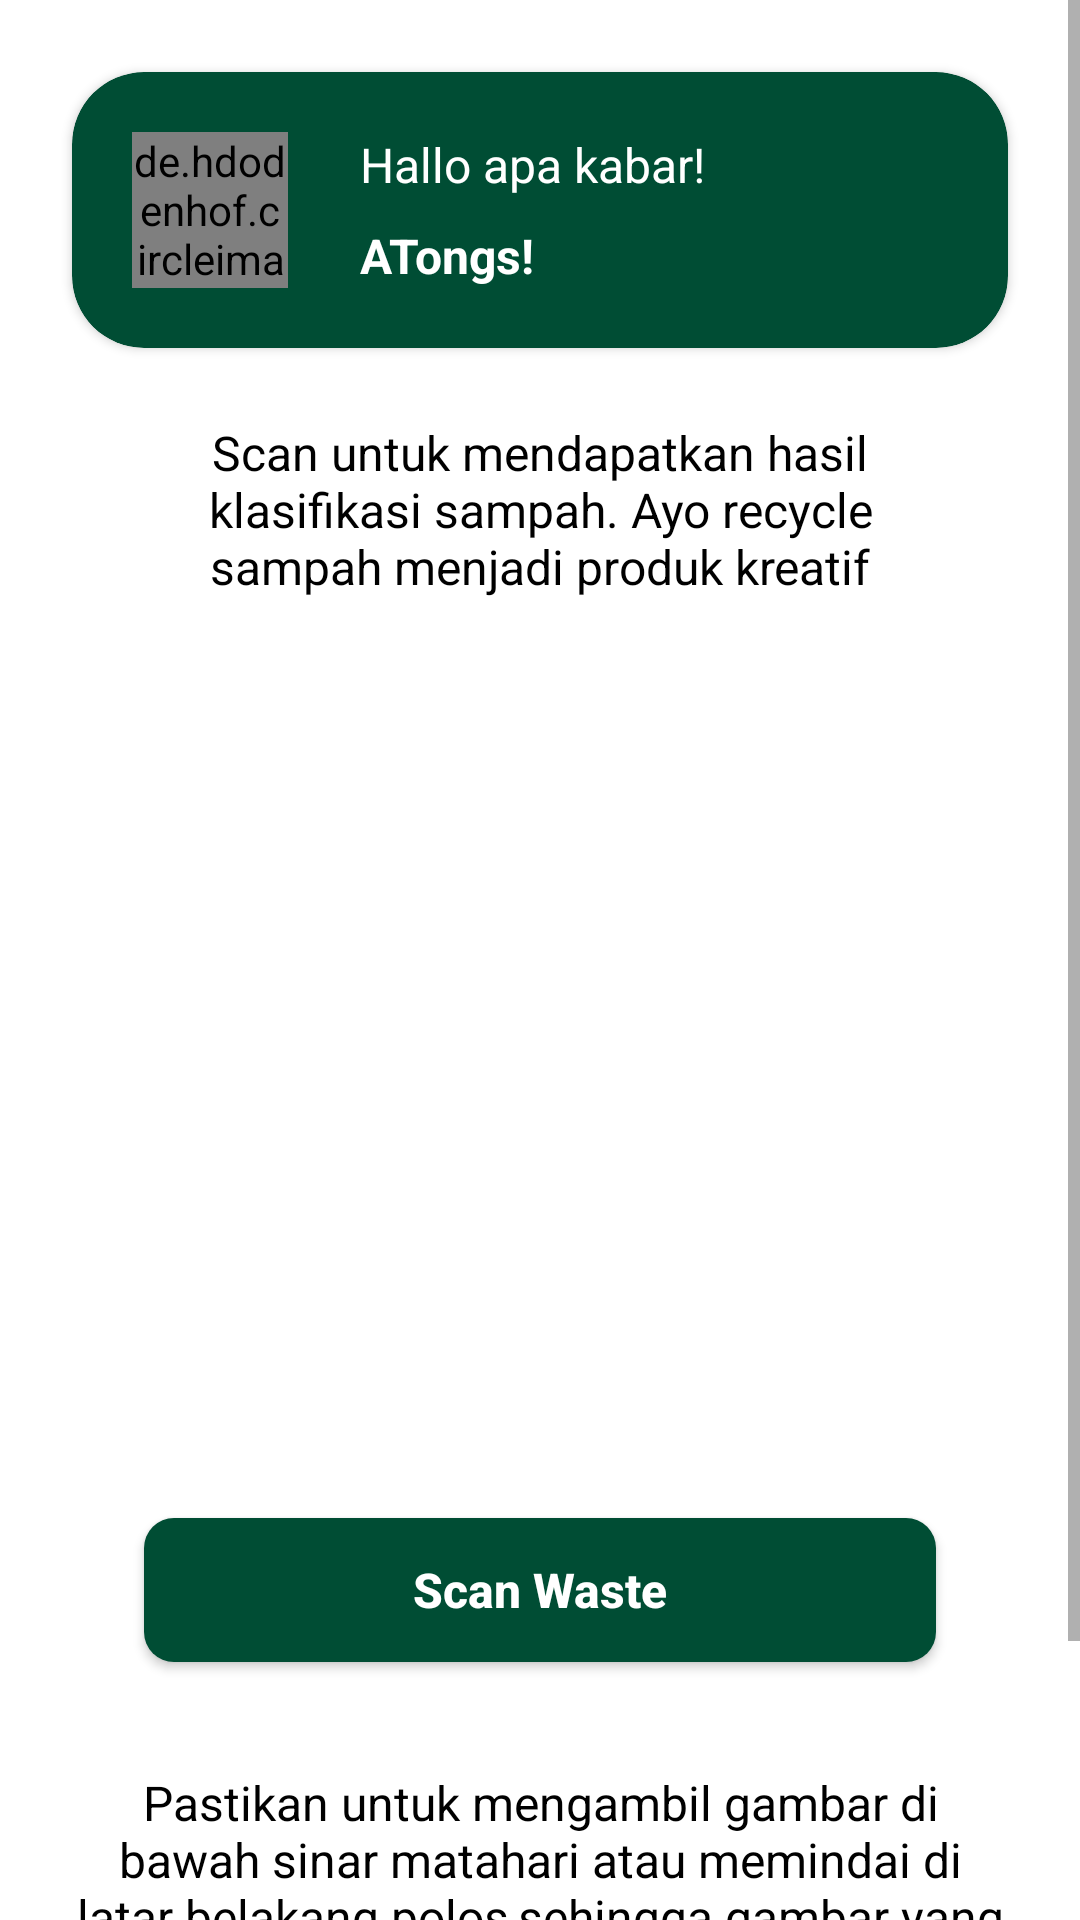

This screen was rendered from an Android layout file. Write that file and the resources it references.
<!-- AndroidManifest.xml: fallback theme Theme.MaterialComponents.DayNight.NoActionBar -->
<!-- res/layout/fragment_home.xml -->
<?xml version="1.0" encoding="utf-8"?>
<androidx.constraintlayout.widget.ConstraintLayout xmlns:android="http://schemas.android.com/apk/res/android"
    xmlns:app="http://schemas.android.com/apk/res-auto"
    xmlns:tools="http://schemas.android.com/tools"
    android:layout_width="match_parent"
    android:layout_height="match_parent"
    tools:context=".ui.home.HomeFragment">

    <ScrollView
        android:layout_width="match_parent"
        android:layout_height="match_parent">

        <androidx.constraintlayout.widget.ConstraintLayout
            android:layout_width="match_parent"
            android:layout_height="wrap_content">

            <androidx.cardview.widget.CardView xmlns:card_view="http://schemas.android.com/apk/res-auto"
                android:id="@+id/card_home"
                android:layout_width="match_parent"
                android:layout_height="wrap_content"
                android:layout_gravity="center"
                android:layout_marginStart="24dp"
                android:layout_marginTop="24dp"
                android:layout_marginEnd="24dp"
                app:cardBackgroundColor="@color/black_green"
                card_view:cardCornerRadius="24dp"
                card_view:layout_constraintEnd_toEndOf="parent"
                card_view:layout_constraintStart_toStartOf="parent"
                card_view:layout_constraintTop_toTopOf="parent">

                <androidx.constraintlayout.widget.ConstraintLayout
                    android:layout_width="match_parent"
                    android:layout_height="wrap_content">

                    <de.hdodenhof.circleimageview.CircleImageView
                        android:id="@+id/img_photo"
                        android:layout_width="52dp"
                        android:layout_height="52dp"
                        android:layout_marginVertical="20dp"
                        android:layout_marginStart="20dp"
                        android:src="@drawable/profile_image"
                        app:layout_constraintStart_toStartOf="parent"
                        app:layout_constraintTop_toTopOf="parent"
                        card_view:layout_constraintBottom_toBottomOf="parent" />

                    <TextView
                        android:id="@+id/tv_greet"
                        android:layout_width="wrap_content"
                        android:layout_height="wrap_content"
                        android:layout_marginStart="24dp"
                        android:text="@string/greet"
                        android:textColor="@color/white"
                        android:textSize="16sp"
                        card_view:layout_constraintStart_toEndOf="@id/img_photo"
                        card_view:layout_constraintTop_toTopOf="@id/img_photo" />

                    <TextView
                        android:id="@+id/tv_greet_name"
                        android:layout_width="wrap_content"
                        android:layout_height="wrap_content"
                        android:layout_marginStart="24dp"
                        android:text="@string/greet_name"
                        android:textColor="@color/white"
                        android:textSize="16sp"
                        android:textStyle="bold"
                        card_view:layout_constraintBottom_toBottomOf="@id/img_photo"
                        card_view:layout_constraintStart_toEndOf="@id/img_photo" />
                </androidx.constraintlayout.widget.ConstraintLayout>
            </androidx.cardview.widget.CardView>

            <com.google.android.material.imageview.ShapeableImageView
                android:id="@+id/iv_home"
                android:layout_width="match_parent"
                android:layout_height="450dp"
                android:layout_marginStart="24dp"
                android:layout_marginTop="12dp"
                android:layout_marginEnd="24dp"
                android:background="@color/white"
                android:scaleType="centerCrop"
                android:src="@drawable/img_home_new"
                app:layout_constraintEnd_toEndOf="parent"
                app:layout_constraintHorizontal_bias="0.0"
                app:layout_constraintStart_toStartOf="parent"
                app:layout_constraintTop_toBottomOf="@id/card_home"
                app:shapeAppearanceOverlay="@style/roundedCorner30" />

            <androidx.appcompat.widget.AppCompatButton
                android:id="@+id/btn_try"
                android:layout_width="0dp"
                android:layout_height="wrap_content"
                android:layout_marginStart="24dp"
                android:layout_marginEnd="24dp"
                android:layout_marginBottom="24dp"
                android:background="@drawable/rounded_10_green"
                android:text="@string/try_now"
                android:textAllCaps="false"
                android:textColor="@color/white"
                android:textSize="16sp"
                android:textStyle="bold"
                app:layout_constraintBottom_toBottomOf="@id/iv_home"
                app:layout_constraintEnd_toEndOf="@id/iv_home"
                app:layout_constraintStart_toStartOf="@id/iv_home" />

            <TextView
                android:layout_width="0dp"
                android:layout_height="wrap_content"
                android:layout_marginStart="24dp"
                android:layout_marginTop="12dp"
                android:layout_marginEnd="24dp"
                android:gravity="center"
                android:text="@string/home_desc"
                android:textColor="@color/black"
                android:textSize="16sp"
                app:layout_constraintEnd_toEndOf="@id/iv_home"
                app:layout_constraintStart_toStartOf="@id/iv_home"
                app:layout_constraintTop_toTopOf="@id/iv_home" />

            <TextView
                android:layout_width="0dp"
                android:layout_height="wrap_content"
                android:layout_marginStart="24dp"
                android:layout_marginTop="12dp"
                android:layout_marginEnd="24dp"
                android:layout_marginBottom="80dp"
                android:gravity="center"
                android:text="@string/home_msg"
                android:textColor="@color/black"
                android:textSize="16sp"
                app:layout_constraintBottom_toBottomOf="parent"
                app:layout_constraintEnd_toEndOf="parent"
                app:layout_constraintHorizontal_bias="0.0"
                app:layout_constraintStart_toStartOf="parent"
                app:layout_constraintTop_toBottomOf="@id/iv_home"
                app:layout_constraintVertical_bias="0.0" />

        </androidx.constraintlayout.widget.ConstraintLayout>

    </ScrollView>

    <ProgressBar
        android:id="@+id/progress_bar"
        style="?android:attr/progressBarStyle"
        android:layout_width="wrap_content"
        android:layout_height="wrap_content"
        android:visibility="gone"
        app:layout_constraintBottom_toBottomOf="parent"
        app:layout_constraintEnd_toEndOf="parent"
        app:layout_constraintStart_toStartOf="parent"
        app:layout_constraintTop_toTopOf="parent"
        tools:visibility="visible" />
</androidx.constraintlayout.widget.ConstraintLayout>
<!-- resources referenced by this layout -->
<resources>
  <color name="black">#FF000000</color>
  <color name="black_green">#004D34</color>
  <color name="white">#FFFFFFFF</color>
  <!-- drawable rounded_10_green (drawable) -->
  <?xml version="1.0" encoding="utf-8"?>
  <shape xmlns:android="http://schemas.android.com/apk/res/android"
      android:shape="rectangle">
      <corners android:radius="10dp"/>
      <solid android:color="@color/black_green" />
  </shape>
  <string name="greet">Hallo apa kabar!</string>
  <string name="greet_name">ATongs!</string>
  <string name="home_desc">Scan untuk mendapatkan hasil klasifikasi sampah. Ayo recycle sampah menjadi produk kreatif</string>
  <string name="home_msg">Pastikan untuk mengambil gambar di bawah sinar matahari atau memindai di latar belakang polos,sehingga gambar yang dihasilkan terlihat lebih baik dan benar</string>
  <string name="try_now">Scan Waste</string>
  <style name="roundedCorner30">
          <item name="cornerFamily">rounded</item>
          <item name="cornerSize">30dp</item>
      </style>
</resources>
